Run: headless pygame with SDL's dummy video driver; simulated clock (each Clock.tick advances the game by its frame time, no real sleeping); random seed 0; keys injected as events and as key.get_pressed() state; no mouse input.
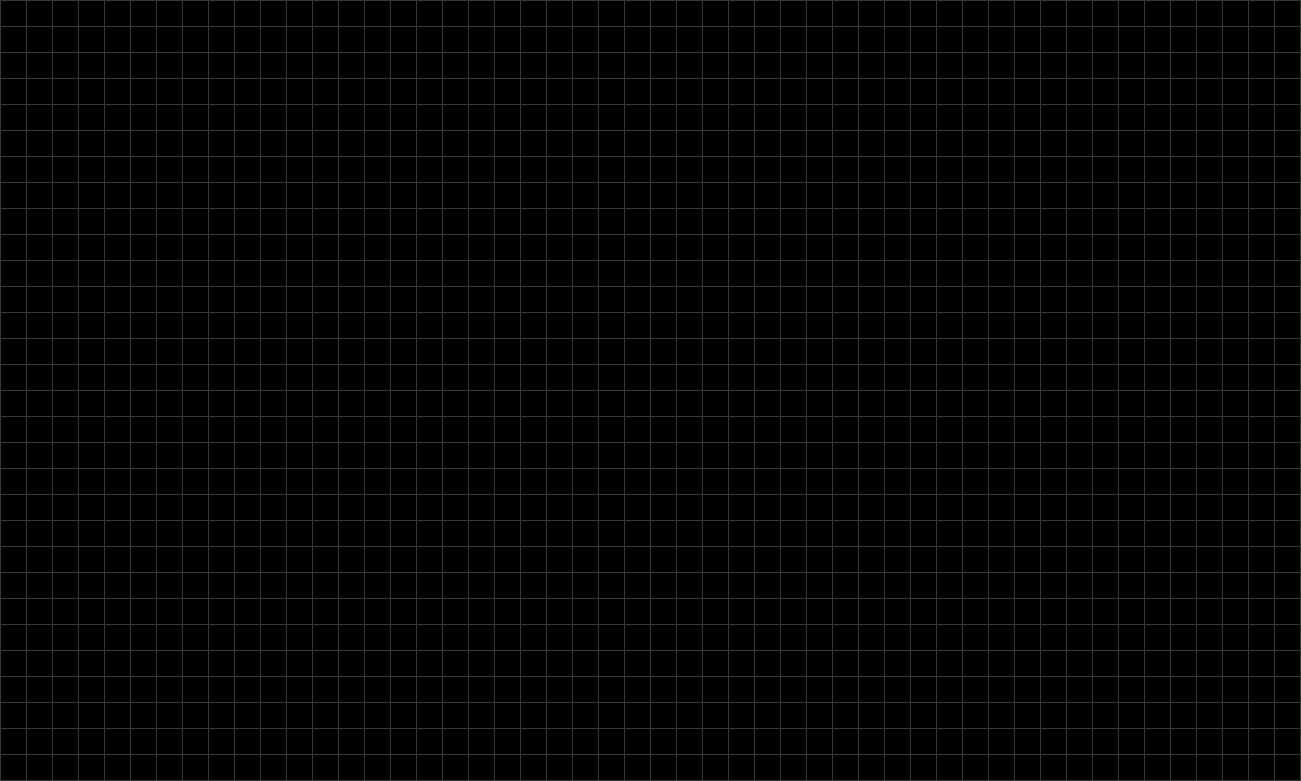
Frame 1 of 4 · flips 1–60 · no input
Frame 2 of 4 · flips 61–180 · tapped SPACE, RETURN · held RIGHT (→), D · screen unchanged from frame 1, image omitted
Frame 3 of 4 · flips 181–300 · held DOWN (↓), S · screen unchanged from frame 2, image omitted
Frame 4 of 4 · flips 301–420 · held LEFT (←), A, UP (↑), W · screen unchanged from frame 3, image omitted

The pygame program that drew these frames:

import pygame as pg

CELL_SIZE = 25
W_CELL_COUNT, H_CELL_COUNT = 50, 30
W, H = W_CELL_COUNT * (CELL_SIZE + 1) + 1, H_CELL_COUNT * (CELL_SIZE + 1) + 1
BACKGROUND_COLOR = (0, 0, 0)
GRID_COLOR = (50, 60, 50)
FPS = 30

clock = pg.time.Clock()


def draw_background(surface):
    surface.fill(BACKGROUND_COLOR)
    for x in range(0, W, (CELL_SIZE + 1)):
        pg.draw.line(surface, GRID_COLOR, (x, 0), (x, H))
    for y in range(0, H, (CELL_SIZE + 1)):
        pg.draw.line(surface, GRID_COLOR, (0, y), (W, y))


def main():
    pg.init()
    sc = pg.display.set_mode((W, H))
    pg.display.set_caption('ConwaysLife')

    while True:
        events = pg.event.get()
        for event in events:
            if event.type == pg.QUIT:
                pg.quit()
                exit()

        draw_background(sc)
        pg.display.update()

        clock.tick(FPS)


if __name__ == '__main__':
    main()
